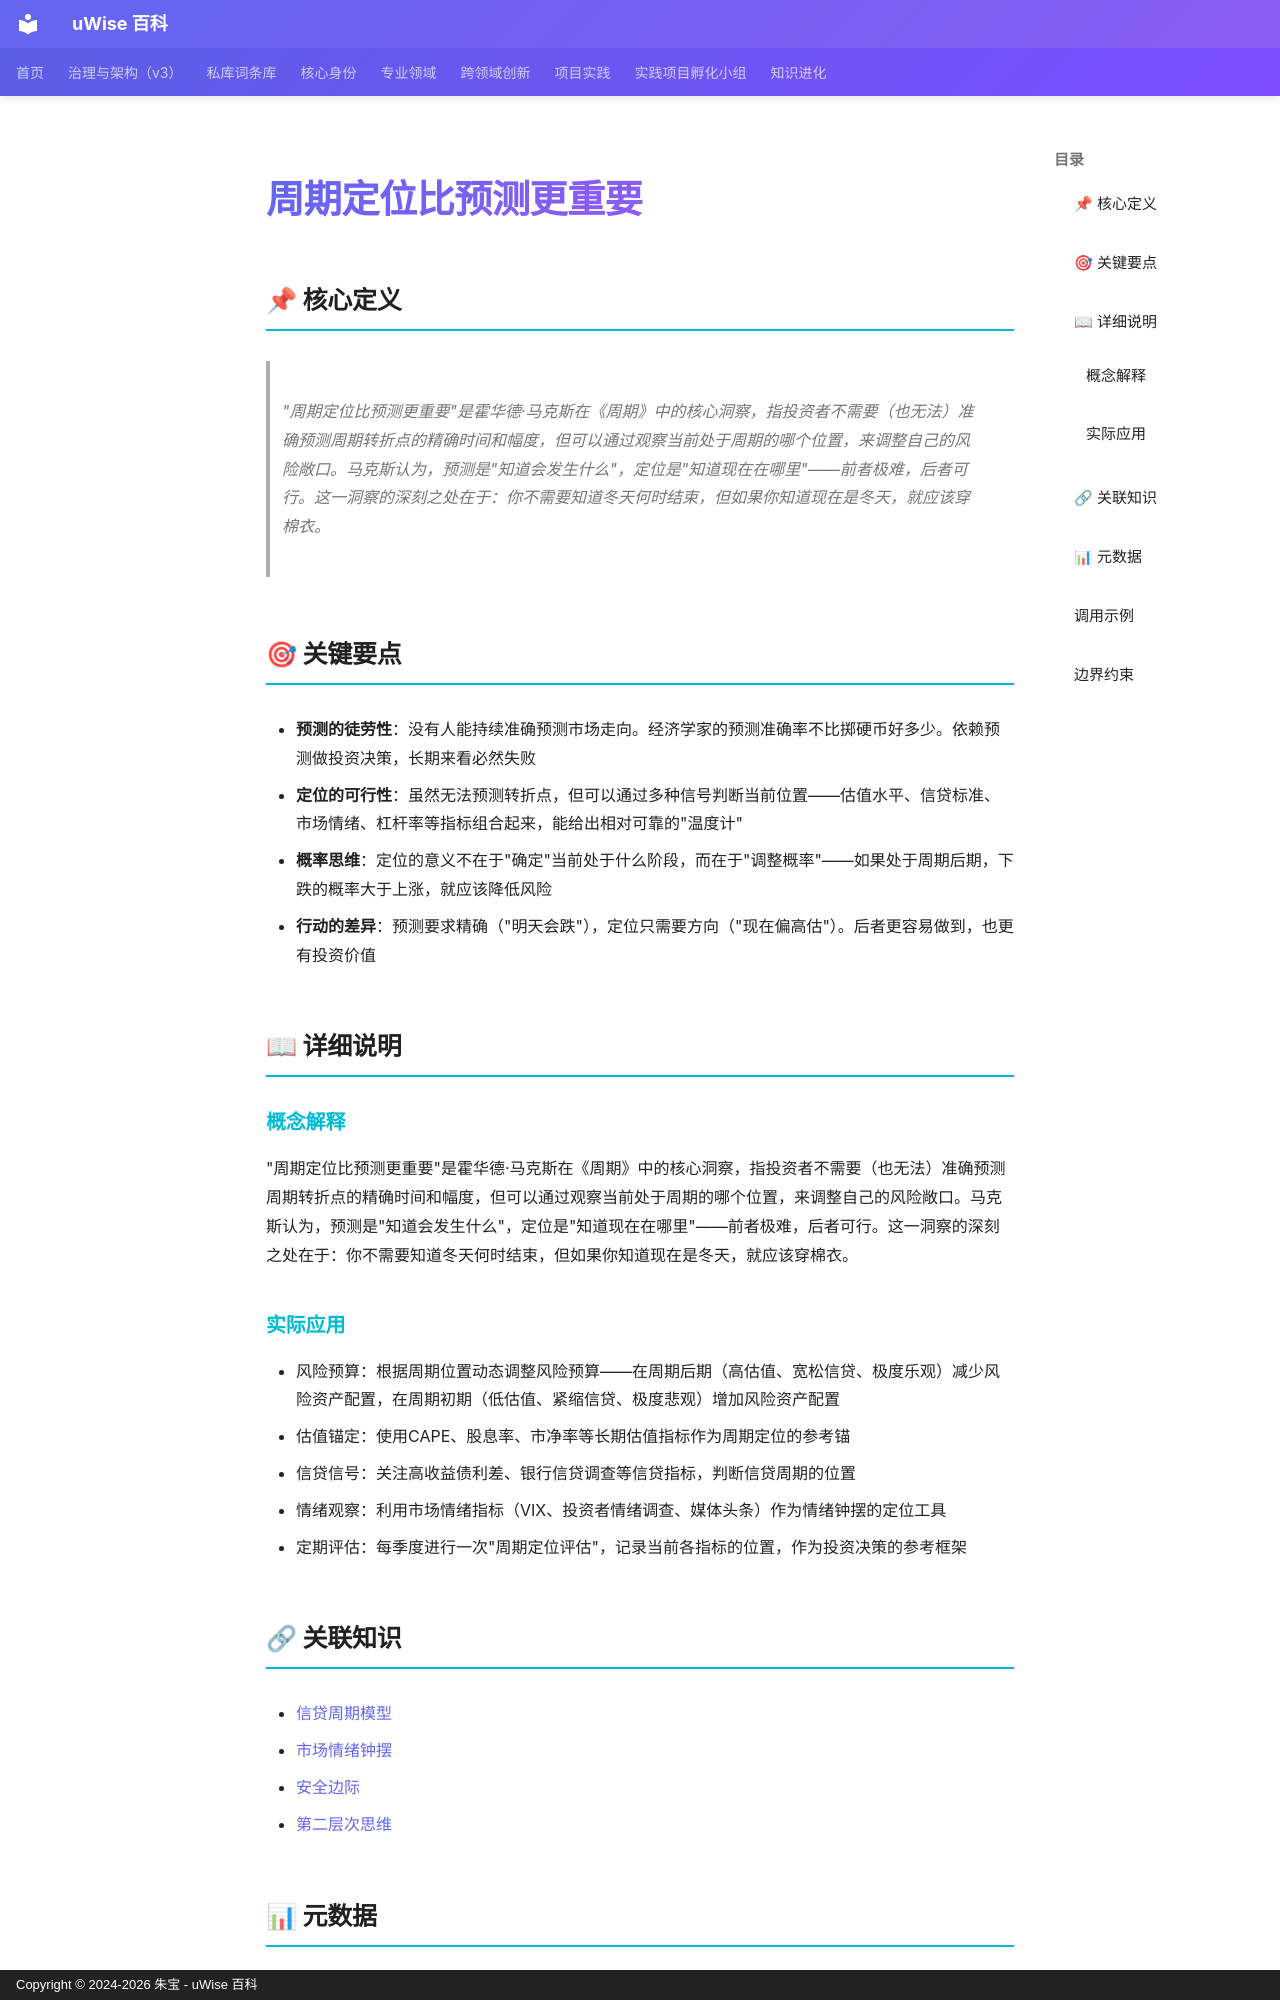

repository: zhubao315/uWise · page: vault-encyclopedia/md-e279db16/index.html · generator: mkdocs · copyright: Copyright © 2024-2026 朱宝 - uWise 百科

---
title: "周期定位比预测更重要"
description: "\"周期定位比预测更重要\"是霍华德·马克斯在《周期》中的核心洞察，指投资者不需要（也无法）准确预测周期转折点的精确时间和幅度，但可以通过观察当前处于周期的哪个位置，来调整自己的风险敞口。马克斯认为，预测是\"知道会发生什么\"，定位是\"知道现在在哪里\"——前者极难，后者可行。这一洞察的深刻之处在于：你不需要知道冬天何时结束，但如果你知道现在是冬天，就应该穿棉衣。"
---

# 周期定位比预测更重要

## 📌 核心定义

> "周期定位比预测更重要"是霍华德·马克斯在《周期》中的核心洞察，指投资者不需要（也无法）准确预测周期转折点的精确时间和幅度，但可以通过观察当前处于周期的哪个位置，来调整自己的风险敞口。马克斯认为，预测是"知道会发生什么"，定位是"知道现在在哪里"——前者极难，后者可行。这一洞察的深刻之处在于：你不需要知道冬天何时结束，但如果你知道现在是冬天，就应该穿棉衣。

## 🎯 关键要点

- **预测的徒劳性**：没有人能持续准确预测市场走向。经济学家的预测准确率不比掷硬币好多少。依赖预测做投资决策，长期来看必然失败
- **定位的可行性**：虽然无法预测转折点，但可以通过多种信号判断当前位置——估值水平、信贷标准、市场情绪、杠杆率等指标组合起来，能给出相对可靠的"温度计"
- **概率思维**：定位的意义不在于"确定"当前处于什么阶段，而在于"调整概率"——如果处于周期后期，下跌的概率大于上涨，就应该降低风险
- **行动的差异**：预测要求精确（"明天会跌"），定位只需要方向（"现在偏高估"）。后者更容易做到，也更有投资价值

## 📖 详细说明

### 概念解释
"周期定位比预测更重要"是霍华德·马克斯在《周期》中的核心洞察，指投资者不需要（也无法）准确预测周期转折点的精确时间和幅度，但可以通过观察当前处于周期的哪个位置，来调整自己的风险敞口。马克斯认为，预测是"知道会发生什么"，定位是"知道现在在哪里"——前者极难，后者可行。这一洞察的深刻之处在于：你不需要知道冬天何时结束，但如果你知道现在是冬天，就应该穿棉衣。


### 实际应用

- 风险预算：根据周期位置动态调整风险预算——在周期后期（高估值、宽松信贷、极度乐观）减少风险资产配置，在周期初期（低估值、紧缩信贷、极度悲观）增加风险资产配置
- 估值锚定：使用CAPE、股息率、市净率等长期估值指标作为周期定位的参考锚
- 信贷信号：关注高收益债利差、银行信贷调查等信贷指标，判断信贷周期的位置
- 情绪观察：利用市场情绪指标（VIX、投资者情绪调查、媒体头条）作为情绪钟摆的定位工具
- 定期评估：每季度进行一次"周期定位评估"，记录当前各指标的位置，作为投资决策的参考框架

## 🔗 关联知识

- [信贷周期模型](../md-ebef2f69/)
- [市场情绪钟摆](../md-f10e4e57/)
- [安全边际](../md-21e4edc8/)
- [第二层次思维](../md-5690d7bd/)
